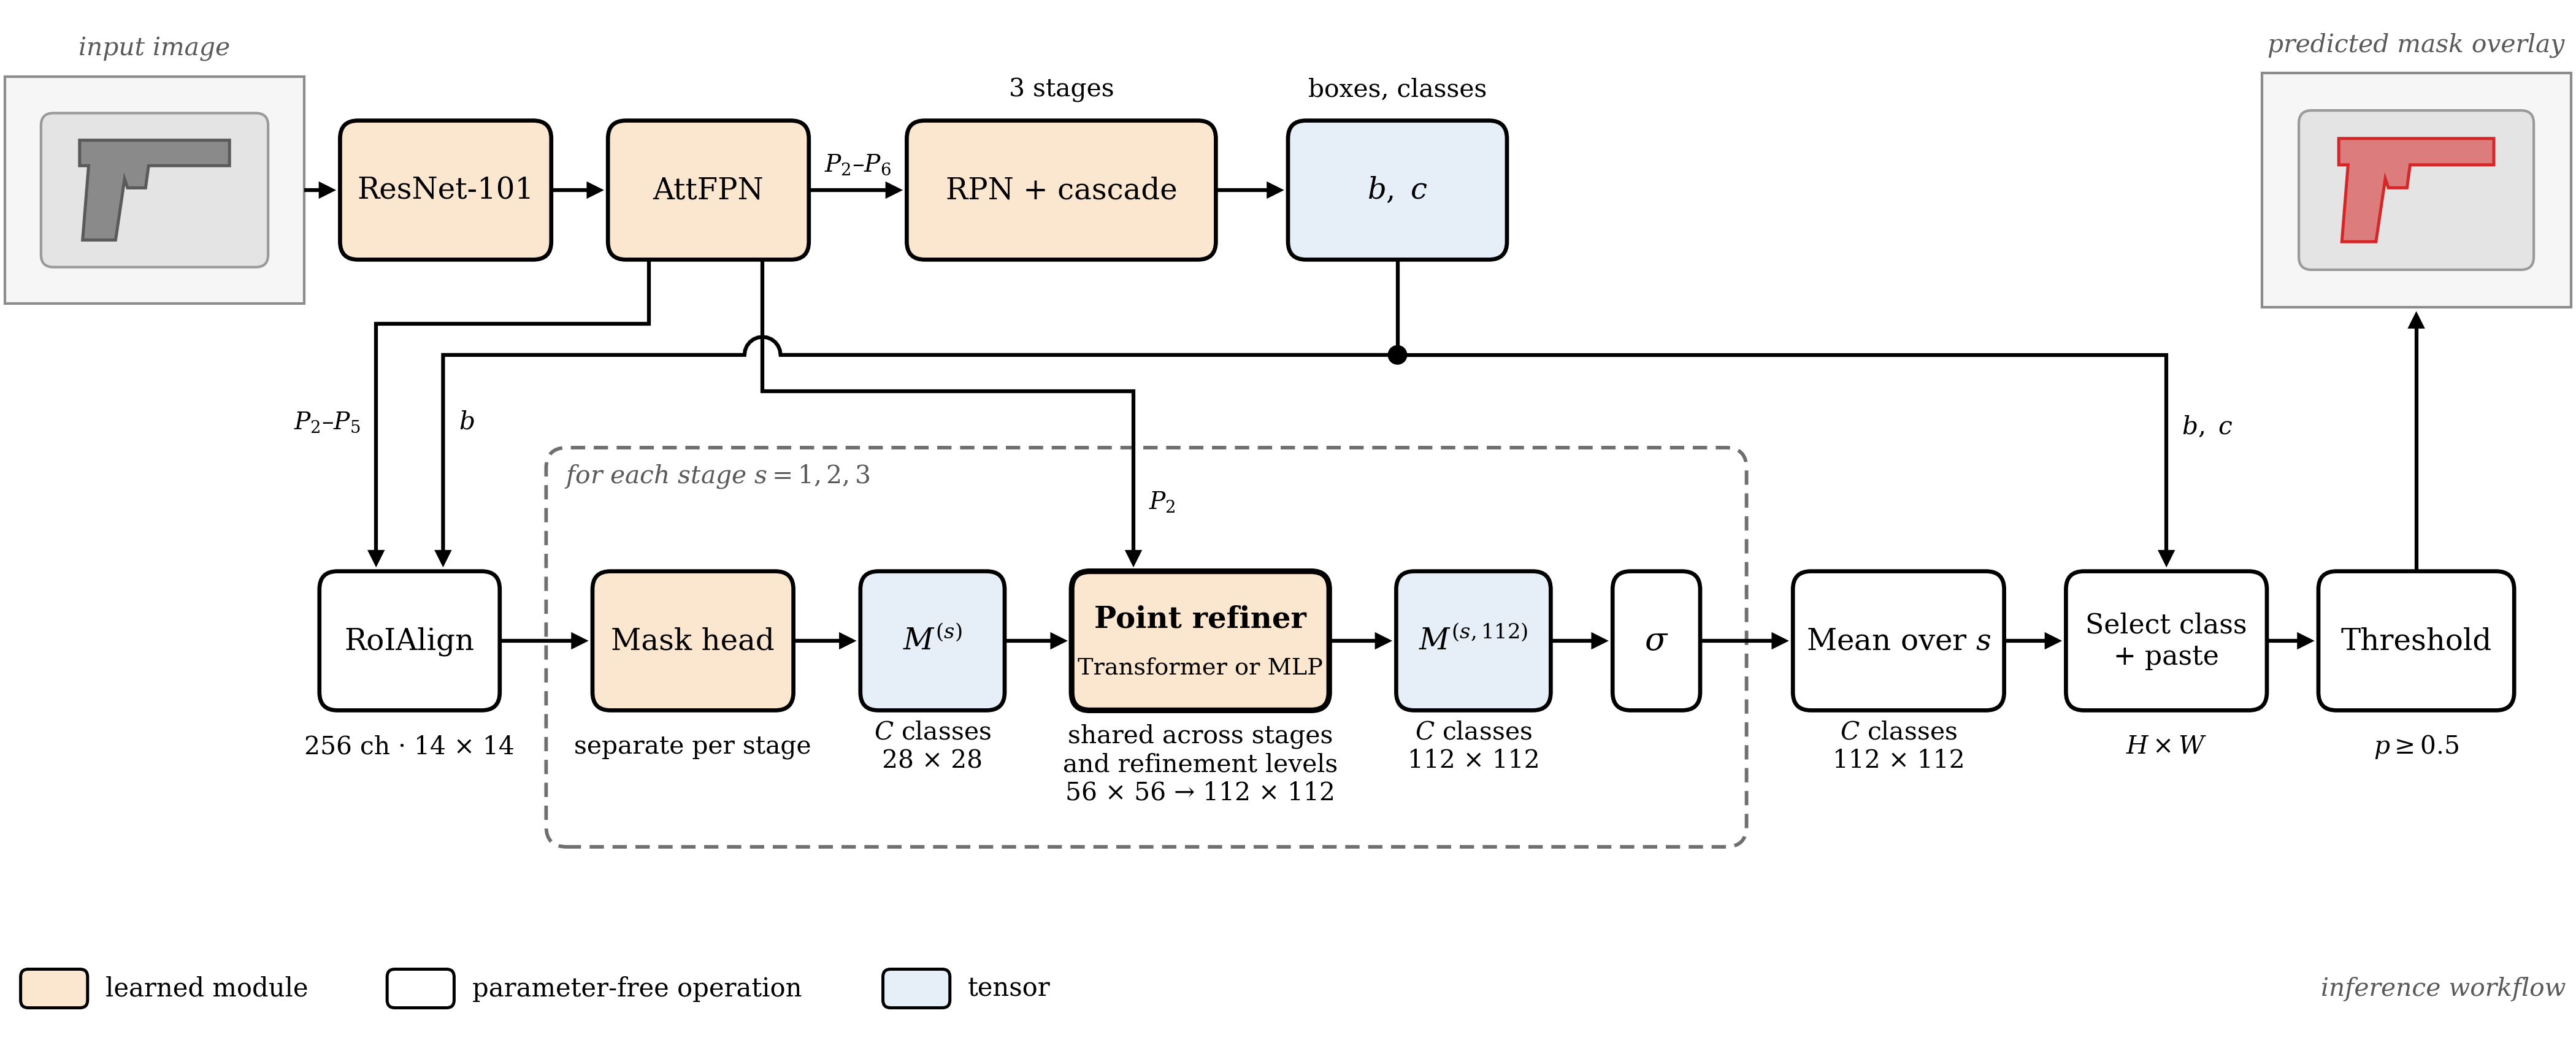

This figure's Python source:
#!/usr/bin/env python
"""Figure 5: instance-segmentation framework at inference.

Checked against projects/proposal_first_pidray_occ/models/point_refine/cascade_adapter.py
(PointRefineCascadeRoIHead.predict_mask) and mmdet CascadeRoIHead:
  * detections: class scores averaged over the three cascade stages, boxes from
    stage 3, NMS 0.5, score >= 0.05, at most 100 per image
  * every stage's mask head runs on the SAME final boxes: RoIAlign 14x14 on P2-P5
  * each stage's coarse logits pass the ONE shared point refiner (samples P2),
    then a sigmoid; the three probability maps are averaged
  * FCNMaskHead.predict_by_feat: channel of the predicted class, pasted into the
    box, thresholded at mask_thr_binary = 0.5
In the paper, input and output are real: PIXray test image 101627037.png and the
predicted mask of the MLP variant (09M, seed 42); make_fig5_assets.py writes them
to assets/, which is kept out of Git because dataset images are not
redistributed. Without them, neutral sketches of the same size are drawn.
"""
from pathlib import Path

from matplotlib.patches import FancyBboxPatch

from draw_common import Canvas, DATA, OP, FIXED, SOFT, legend, hop_route, thumbnail

HERE = Path(__file__).resolve().parent
LBL, ANN = 5.8, 4.9
c = Canvas(100, 44, 7.0)
ASPECT = 370 / 488      # height / width of the original thumbnails


def image(path, cx, cy, w, mask=False):
    return thumbnail(c, path, cx, cy, w, ASPECT, mask=mask)


def note(x, y, text, **kw):
    c.label(x, y, text, fs=kw.pop("fs", ANN), **kw)


# ======================================================== row 1: detector
Y1, BH = 36.0, 5.4
B1 = Y1 - BH / 2
in_bot, in_top = image(HERE / "assets/fig5_input_pixray_test_101627037.png", 6.0, Y1, 11.6)
note(6.0, in_top + 1.1, "input image", style="italic", color=SOFT)

c.box(13.2, B1, 8.2, BH, "ResNet-101", OP, fs=LBL)
c.box(23.6, B1, 7.8, BH, "AttFPN", OP, fs=LBL)
c.box(35.2, B1, 12.0, BH, "RPN + cascade", OP, fs=LBL)
note(41.2, B1 + BH + 1.2, "3 stages")
c.box(50.0, B1, 8.5, BH, "$b,\\ c$", DATA, fs=LBL)
note(54.25, B1 + BH + 1.2, "boxes, classes")
c.route([(11.8, Y1), (13.05, Y1)])
c.route([(21.4, Y1), (23.45, Y1)])
c.route([(31.4, Y1), (35.05, Y1)])
note(33.3, Y1 + 1.0, "$P_2$–$P_6$", fs=4.7)
c.route([(47.2, Y1), (49.85, Y1)])

# ======================================================== row 2: mask branch
Y2 = 18.5
B2 = Y2 - BH / 2
c.box(12.4, B2, 7.0, BH, "RoIAlign", FIXED, fs=LBL)
note(15.9, B2 - 1.4, "256 ch · 14 × 14")

# plate: one branch per cascade stage
c.ax.add_patch(FancyBboxPatch((22.0, 11.3), 45.0, 13.9, boxstyle="round,pad=0.8,rounding_size=0.8",
                              fc="white", ec="#6f6f6f", lw=0.7, ls=(0, (4, 2.4)), zorder=1))
note(21.9, 24.9, "for each stage $s = 1, 2, 3$", ha="left", style="italic", color=SOFT)

c.box(23.0, B2, 7.8, BH, "Mask head", OP, fs=LBL)
note(26.9, B2 - 1.4, "separate per stage")
c.box(33.4, B2, 5.6, BH, "$M^{(s)}$", DATA, fs=LBL)
note(36.2, B2 - 1.4, "$C$ classes\n28 × 28")
c.box(41.6, B2, 10.0, BH, "", OP, lw=1.1)
c.label(46.6, Y2 + 0.85, "Point refiner", fs=LBL, weight="bold")
c.label(46.6, Y2 - 1.05, "Transformer or MLP", fs=4.6)
note(46.6, B2 - 2.1, "shared across stages\nand refinement levels\n56 × 56 → 112 × 112")
c.box(54.2, B2, 6.0, BH, "$M^{(s,112)}$", DATA, fs=LBL)
note(57.2, B2 - 1.4, "$C$ classes\n112 × 112")
c.box(62.6, B2, 3.4, BH, "$\\sigma$", FIXED, fs=LBL + 0.6)

for x0, x1 in ((19.4, 22.85), (30.8, 33.25), (39.0, 41.45), (51.6, 54.05), (60.2, 62.45)):
    c.route([(x0, Y2), (x1, Y2)])

# ======================================================== row 2: assembly
c.box(69.6, B2, 8.2, BH, "Mean over $s$", FIXED, fs=LBL)
note(73.7, B2 - 1.4, "$C$ classes\n112 × 112")
c.box(80.2, B2, 7.8, BH, "Select class\n+ paste", FIXED, fs=5.3)
note(84.1, B2 - 1.4, "$H \\times W$")
c.box(90.0, B2, 7.6, BH, "Threshold", FIXED, fs=LBL)
note(93.8, B2 - 1.4, "$p \\geq 0.5$")
c.route([(66.0, Y2), (69.45, Y2)])
c.route([(77.8, Y2), (80.05, Y2)])
c.route([(88.0, Y2), (89.85, Y2)])

out_bot, out_top = image(HERE / "assets/fig5_output_pixray_test_101627037.png", 93.8, Y1, 12.0,
                         mask=True)
note(93.8, out_top + 1.1, "predicted mask overlay", style="italic", color=SOFT)
c.route([(93.8, B2 + BH), (93.8, out_bot - 0.15)])

# ======================================================== feature and detection routing
# P2-P5 to RoIAlign
c.route([(25.2, B1), (25.2, 30.8), (14.6, 30.8), (14.6, B2 + BH + 0.15)])
note(14.0, 27.0, "$P_2$–$P_5$", ha="right", fs=4.7)
# P2 to the point refiner
c.route([(29.6, B1), (29.6, 28.2), (44.0, 28.2), (44.0, B2 + BH + 0.15)])
note(44.6, 23.9, "$P_2$", ha="left", fs=4.7)
# detections: boxes to RoIAlign (hops over the P2 line), boxes and classes to Paste
JX, JY = 54.25, 29.6
c.route([(JX, B1), (JX, JY)], head=False)
c.dot(JX, JY, r=0.38)
hop_route(c, [(JX, JY), (17.2, JY), (17.2, B2 + BH + 0.15)], hop_x=29.6, hop_y=JY)
note(17.8, 27.0, "$b$", ha="left", fs=4.9)
c.route([(JX, JY), (84.1, JY), (84.1, B2 + BH + 0.15)])
note(84.7, 26.8, "$b,\\ c$", ha="left", fs=4.9)

# ======================================================== legend
Y0, Y1c = 3.0, 43.4
c.ax.set_ylim(Y0, Y1c)
c.fig.set_size_inches(7.0, (Y1c - Y0) * 7.0 / 100)
c.label(99.6, 5.0, "inference workflow", fs=ANN, ha="right", style="italic", color=SOFT)
legend(c, 0.8, 5.0, [(OP, "learned module"), (FIXED, "parameter-free operation"), (DATA, "tensor")])

Y0, Y1c = 3.0, 43.4
c.ax.set_ylim(Y0, Y1c)
c.fig.set_size_inches(7.0, (Y1c - Y0) * 7.0 / 100)
c.save(HERE, "fig5_segmentation_framework")
